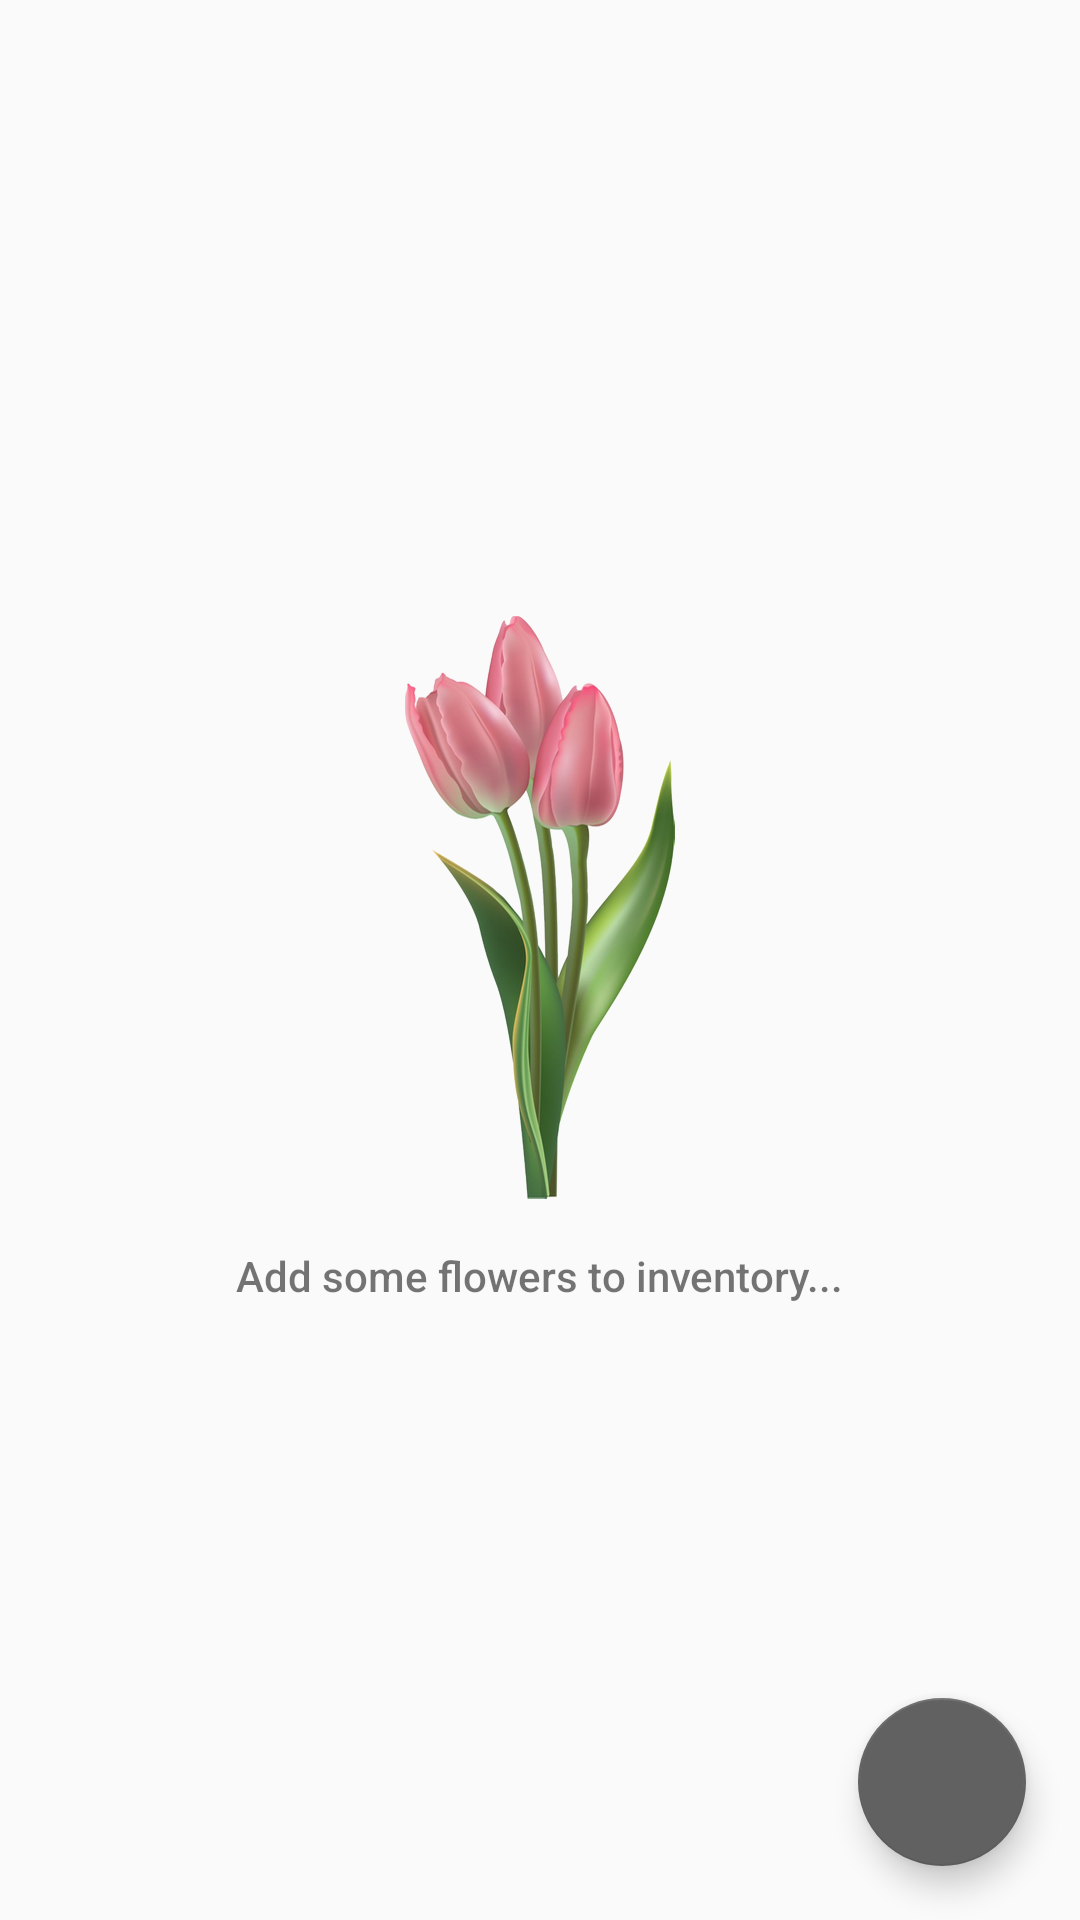

The Android layout XML behind this screen, and the referenced resources:
<!-- AndroidManifest.xml: application theme AppTheme -->
<!-- res/layout/catalog_activity.xml -->
<?xml version="1.0" encoding="utf-8"?>
<RelativeLayout xmlns:android="http://schemas.android.com/apk/res/android"
    xmlns:app="http://schemas.android.com/apk/res-auto"
    xmlns:tools="http://schemas.android.com/tools"
    android:layout_width="match_parent"
    android:layout_height="match_parent"
    tools:context="com.example.jakub.floristsinventory.CatalogActivity">

    <RelativeLayout
        android:id="@+id/empty_view"
        android:layout_width="wrap_content"
        android:layout_height="wrap_content"
        android:layout_centerInParent="true">

        <ImageView
            android:id="@+id/empty_view_image"
            android:layout_width="wrap_content"
            android:layout_height="wrap_content"
            android:layout_centerHorizontal="true"
            android:src="@drawable/tulip_empty_view" />

        <TextView
            android:layout_width="wrap_content"
            android:layout_height="wrap_content"
            android:layout_below="@id/empty_view_image"
            android:layout_centerHorizontal="true"
            android:fontFamily="sans-serif-medium"
            android:paddingTop="16dp"
            android:text="@string/empty_view"
            android:textAppearance="?android:textAppearanceSmall" />
    </RelativeLayout>

    <ListView
        android:id="@+id/list"
        android:layout_width="match_parent"
        android:layout_height="match_parent" />

    <android.support.design.widget.FloatingActionButton
        android:id="@+id/fab"
        android:layout_width="wrap_content"
        android:layout_height="wrap_content"
        android:layout_alignParentBottom="true"
        android:layout_alignParentRight="true"
        android:layout_margin="18dp"
        android:src="@drawable/ic_add_white" />

</RelativeLayout>
<!-- resources referenced by this layout -->
<resources>
  <!-- drawable tulip_empty_view: png bitmap (drawable-hdpi, 57859 bytes) -->
  <string name="empty_view">Add some flowers to inventory...</string>
  <style name="AppTheme" parent="Theme.AppCompat.Light.DarkActionBar">
          
          <item name="colorPrimary">@color/colorPrimary</item>
          <item name="colorPrimaryDark">@color/colorPrimaryDark</item>
          <item name="colorAccent">@color/colorAccent</item>
      </style>
  <color name="colorPrimary">#F06292</color>
  <color name="colorPrimaryDark">#EC407A</color>
  <color name="colorAccent">#616161</color>
</resources>
